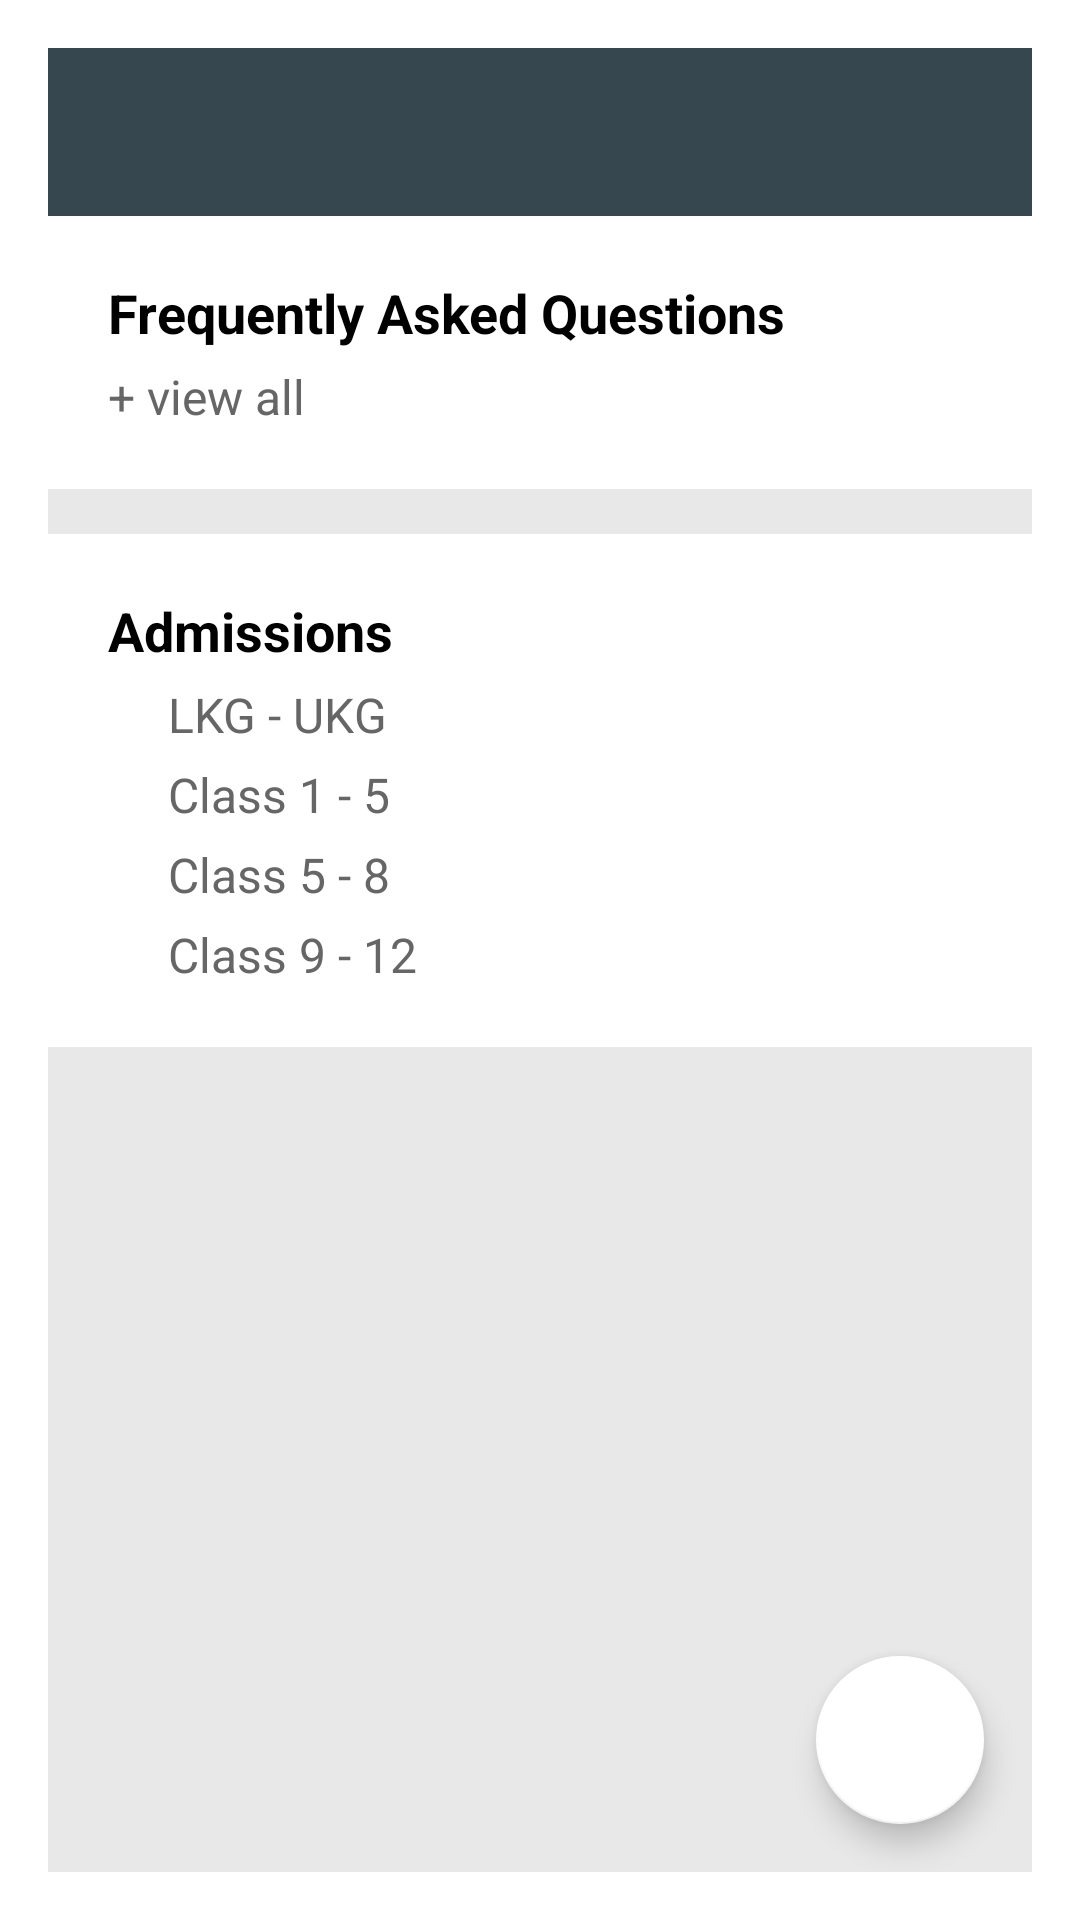

This screen was rendered from an Android layout file. Write that file and the resources it references.
<!-- AndroidManifest.xml: application theme AppTheme -->
<!-- res/layout/activity_service.xml -->
<?xml version="1.0" encoding="utf-8"?>
<LinearLayout xmlns:android="http://schemas.android.com/apk/res/android"
    android:layout_width="match_parent"
    android:layout_height="match_parent"
    android:background="@color/colorGreyBackground"
    android:orientation="vertical">

    <include
        android:id="@+id/toolbar"
        layout="@layout/toolbar" />

    <RelativeLayout
        android:layout_width="match_parent"
        android:layout_height="match_parent"
        android:background="@color/colorGreyBackground">

        <LinearLayout
            android:layout_width="match_parent"
            android:layout_height="match_parent"
            android:orientation="vertical">


            <ScrollView
                android:layout_width="match_parent"
                android:layout_height="match_parent">

                <LinearLayout
                    android:layout_width="match_parent"
                    android:layout_height="wrap_content"
                    android:orientation="vertical">

                    <LinearLayout
                        android:layout_width="match_parent"
                        android:layout_height="match_parent"
                        android:orientation="vertical">

                        <LinearLayout
                            android:layout_width="match_parent"
                            android:layout_height="wrap_content"
                            android:background="@color/colorWhite"
                            android:orientation="vertical"
                            android:padding="20dp">

                            <TextView
                                android:layout_width="match_parent"
                                android:layout_height="wrap_content"
                                android:layout_marginBottom="5dp"
                                android:text="Frequently Asked Questions"
                                android:textColor="@color/colorBlack"
                                android:textSize="18sp"
                                android:textStyle="bold" />

                            <TextView
                                android:layout_width="match_parent"
                                android:layout_height="wrap_content"
                                android:text="+ view all"
                                android:textColor="@color/colorSoftText"
                                android:textSize="16sp" />

                        </LinearLayout>

                        <LinearLayout
                            android:layout_width="match_parent"
                            android:layout_height="15dp"
                            android:background="@drawable/shadow"
                            android:orientation="vertical">

                        </LinearLayout>

                        <LinearLayout
                            android:layout_width="match_parent"
                            android:layout_height="wrap_content"
                            android:background="@color/colorWhite"
                            android:orientation="vertical"
                            android:padding="20dp">

                            <TextView
                                android:layout_width="match_parent"
                                android:layout_height="wrap_content"
                                android:layout_marginBottom="5dp"
                                android:text="Admissions"
                                android:textColor="@color/colorBlack"
                                android:textSize="18sp"
                                android:textStyle="bold" />

                            <TextView
                                android:layout_width="match_parent"
                                android:layout_height="wrap_content"
                                android:layout_marginBottom="5dp"
                                android:paddingLeft="20dp"
                                android:text="LKG - UKG"
                                android:textColor="@color/colorSoftText"
                                android:textSize="16sp" />

                            <TextView
                                android:layout_width="match_parent"
                                android:layout_height="wrap_content"
                                android:layout_marginBottom="5dp"
                                android:paddingLeft="20dp"
                                android:text="Class 1 - 5"
                                android:textColor="@color/colorSoftText"
                                android:textSize="16sp" />

                            <TextView
                                android:layout_width="match_parent"
                                android:layout_height="wrap_content"
                                android:layout_marginBottom="5dp"
                                android:paddingLeft="20dp"
                                android:text="Class 5 - 8"
                                android:textColor="@color/colorSoftText"
                                android:textSize="16sp" />

                            <TextView
                                android:layout_width="match_parent"
                                android:layout_height="wrap_content"
                                android:paddingLeft="20dp"
                                android:text="Class 9 - 12"
                                android:textColor="@color/colorSoftText"
                                android:textSize="16sp" />

                        </LinearLayout>

                        <LinearLayout
                            android:layout_width="match_parent"
                            android:layout_height="15dp"
                            android:background="@drawable/shadow"
                            android:orientation="vertical">

                        </LinearLayout>

                    </LinearLayout>

                    <android.support.v7.widget.RecyclerView
                        android:id="@+id/recyclerViewVideo"
                        android:layout_width="match_parent"
                        android:layout_height="match_parent"
                        android:layout_weight="1" />


                </LinearLayout>

            </ScrollView>

        </LinearLayout>

        <android.support.design.widget.FloatingActionButton
            android:id="@+id/fab"
            android:layout_width="wrap_content"
            android:layout_height="wrap_content"
            android:layout_alignParentBottom="true"
            android:layout_alignParentRight="true"
            android:layout_margin="@dimen/fab_margin"
            android:src="@mipmap/edit_icon" />

    </RelativeLayout>

</LinearLayout>
<!-- res/layout/toolbar.xml (included above) -->
<?xml version="1.0" encoding="utf-8"?>
<android.support.v7.widget.Toolbar xmlns:android="http://schemas.android.com/apk/res/android"
    android:id="@+id/toolbar"
    android:layout_width="match_parent"
    android:layout_height="?attr/actionBarSize"
    android:background="#37474f"
    android:theme="@style/AppTheme.AppBarOverlay">

</android.support.v7.widget.Toolbar>
<!-- resources referenced by this layout -->
<resources>
  <color name="colorBlack">#000</color>
  <color name="colorGreyBackground">#E8E8E8</color>
  <color name="colorSoftText">#666</color>
  <color name="colorWhite">#FFF</color>
  <dimen name="fab_margin">16dp</dimen>
  <style name="AppTheme.AppBarOverlay" parent="ThemeOverlay.AppCompat.Dark.ActionBar" />
  <style name="AppTheme" parent="Theme.AppCompat.Light.Dialog">
          
          <item name="colorPrimary">@color/colorPrimary</item>
          <item name="colorPrimaryDark">@color/colorPrimaryDark</item>
          <item name="colorAccent">@color/colorAccent</item>
          <item name="android:textColorSecondary">@color/colorWhite</item>
      </style>
  <color name="colorPrimary">#1D6ECC</color>
  <color name="colorPrimaryDark">#1E7EC8</color>
  <color name="colorAccent">#FFF</color>
</resources>
